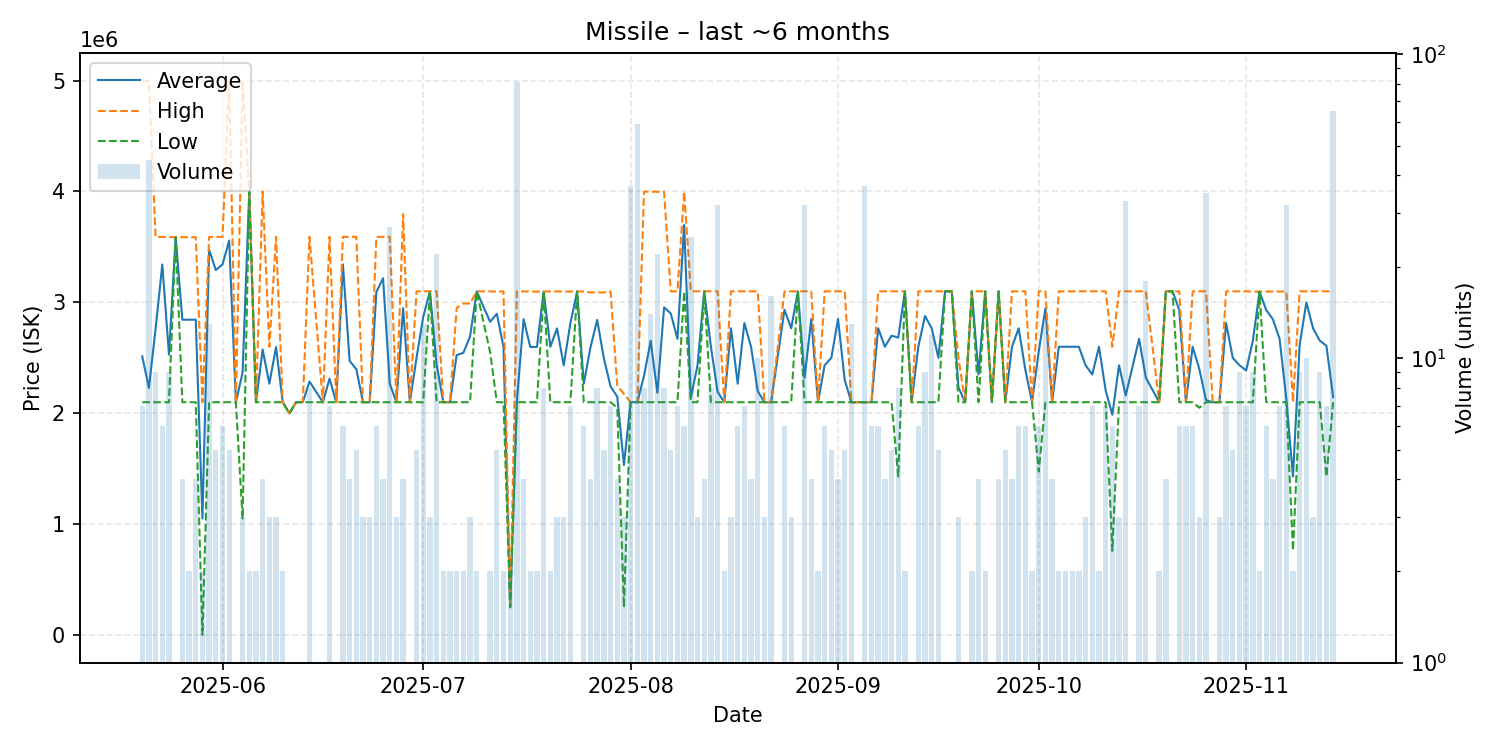

The table this chart was drawn from, first rows:
date, average, highest, lowest, order_count, volume
2025-05-20, 2514143, 4999000, 2100000, 4, 7
2025-05-21, 2228844, 4999000, 2100000, 9, 45
2025-05-22, 2762222, 3590000, 2100000, 9, 9
2025-05-23, 3342000, 3590000, 2100000, 4, 6
2025-05-24, 2529122, 3590000, 2100000, 8, 9
2025-05-25, 3588000, 3588000, 3588000, 1, 1
2025-05-26, 2844000, 3588000, 2100000, 4, 4
2025-05-27, 2844000, 3588000, 2100000, 2, 2
2025-05-28, 2844000, 3588000, 2100000, 4, 4
2025-05-29, 1051050, 2100000, 2100, 2, 2
2025-05-30, 3474692, 3590000, 2100000, 7, 13
2025-05-31, 3292000, 3590000, 2100000, 5, 5
2025-06-01, 3342167, 3591000, 2100000, 6, 6
2025-06-02, 3557800, 4999000, 2100000, 5, 5
2025-06-03, 2100000, 2100000, 2100000, 1, 1
2025-06-04, 2367033, 4999000, 1051050, 3, 3
2025-06-05, 3999000, 3999000, 3999000, 2, 2
2025-06-06, 2100000, 2100000, 2100000, 2, 2
2025-06-07, 2574750, 3999000, 2100000, 4, 4
2025-06-08, 2266667, 2600000, 2100000, 2, 3
2025-06-09, 2597333, 3592000, 2100000, 3, 3
2025-06-10, 2100000, 2100000, 2100000, 2, 2
2025-06-11, 2000000, 2000000, 2000000, 1, 1
2025-06-12, 2100000, 2100000, 2100000, 1, 1
2025-06-13, 2100000, 2100000, 2100000, 1, 1
2025-06-14, 2286500, 3592000, 2100000, 4, 8
2025-06-16, 2100000, 2100000, 2100000, 1, 1
2025-06-17, 2313000, 3591000, 2100000, 3, 7
2025-06-18, 2100000, 2100000, 2100000, 1, 1
2025-06-19, 3342500, 3591000, 2100000, 5, 6
2025-06-20, 2472750, 3591000, 2100000, 3, 4
2025-06-21, 2398200, 3591000, 2100000, 5, 5
2025-06-22, 2100000, 2100000, 2100000, 3, 3
2025-06-23, 2100000, 2100000, 2100000, 3, 3
2025-06-24, 3094000, 3591000, 2100000, 4, 6
2025-06-25, 3218250, 3591000, 2100000, 4, 4
2025-06-26, 2265704, 3591000, 2100000, 9, 27
2025-06-27, 2100000, 2100000, 2100000, 3, 3
2025-06-28, 2948000, 3796000, 2100000, 4, 4
2025-06-29, 2100000, 2100000, 2100000, 1, 1
2025-06-30, 2500000, 3100000, 2100000, 3, 5
2025-07-01, 2869231, 3100000, 2100000, 4, 13
2025-07-02, 3100000, 3100000, 3100000, 3, 3
2025-07-03, 2440545, 3100000, 2100000, 7, 22
2025-07-04, 2100000, 2100000, 2100000, 2, 2
2025-07-05, 2100000, 2100000, 2100000, 2, 2
2025-07-06, 2525000, 2950000, 2100000, 2, 2
2025-07-07, 2545000, 2990000, 2100000, 2, 2
2025-07-08, 2693333, 2990000, 2100000, 2, 3
2025-07-09, 3100000, 3100000, 3100000, 2, 2
2025-07-11, 2825000, 3099000, 2551000, 2, 2
2025-07-12, 2897600, 3097000, 2100000, 5, 5
2025-07-13, 2599500, 3099000, 2100000, 2, 2
2025-07-14, 250800, 250800, 250800, 1, 2
2025-07-15, 2112346, 3100000, 2100000, 15, 81
2025-07-16, 2849500, 3099000, 2100000, 4, 4
2025-07-17, 2598500, 3097000, 2100000, 2, 2
2025-07-18, 2598500, 3097000, 2100000, 2, 2
2025-07-19, 3098000, 3098000, 3098000, 5, 8
2025-07-20, 2599500, 3099000, 2100000, 2, 2
... 114 more rows
